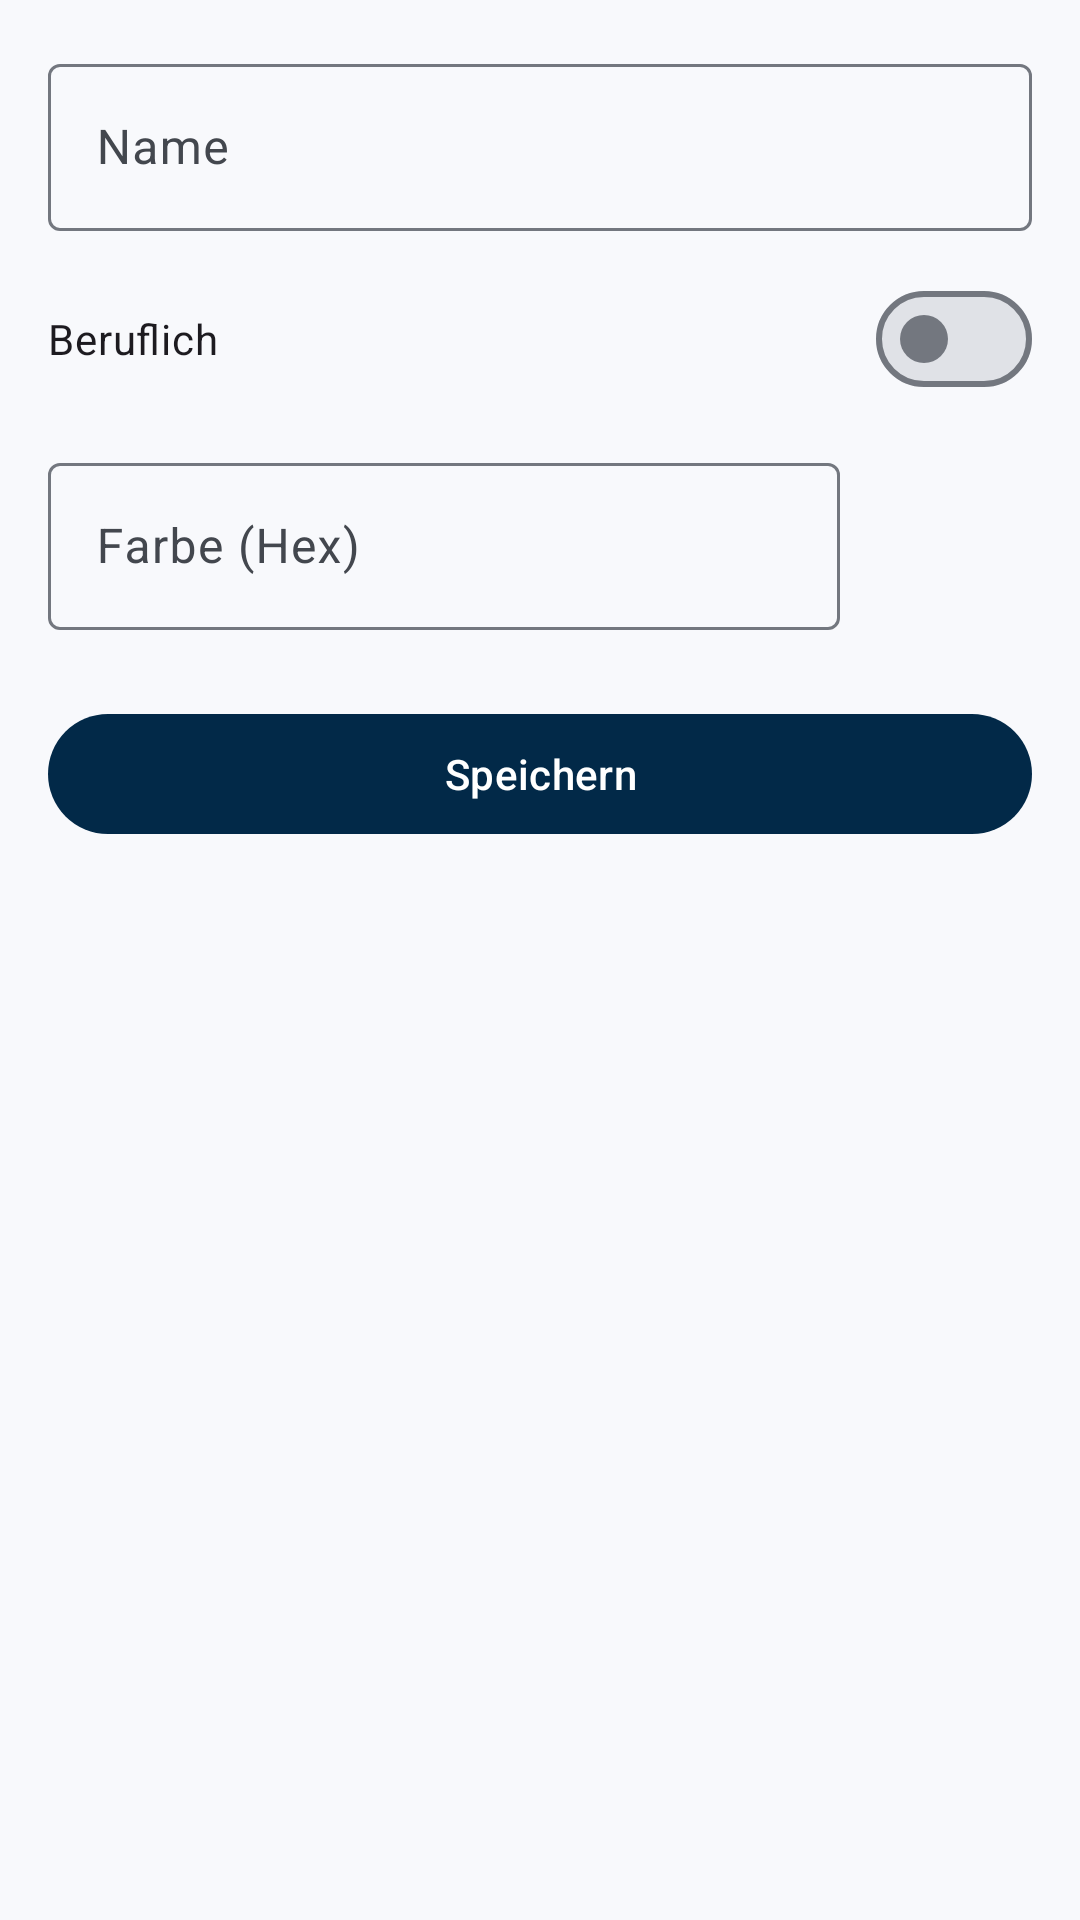

Here is an Android app screen rendered from its layout file. Give the layout XML and the strings, colors and styles it references.
<!-- AndroidManifest.xml: application theme Theme.FOSStenbuch -->
<!-- res/layout/fragment_purpose_edit.xml -->
<?xml version="1.0" encoding="utf-8"?>
<ScrollView xmlns:android="http://schemas.android.com/apk/res/android"
    xmlns:app="http://schemas.android.com/apk/res-auto"
    android:layout_width="match_parent"
    android:layout_height="match_parent">

    <LinearLayout
        android:layout_width="match_parent"
        android:layout_height="wrap_content"
        android:orientation="vertical"
        android:padding="16dp">

        <com.google.android.material.textfield.TextInputLayout
            android:id="@+id/name_layout"
            android:layout_width="match_parent"
            android:layout_height="wrap_content"
            android:hint="@string/purpose_name">

            <com.google.android.material.textfield.TextInputEditText
                android:id="@+id/name"
                android:layout_width="match_parent"
                android:layout_height="wrap_content"
                android:inputType="textCapSentences"
                android:maxLength="100" />
        </com.google.android.material.textfield.TextInputLayout>

        <com.google.android.material.materialswitch.MaterialSwitch
            android:id="@+id/business"
            android:layout_width="match_parent"
            android:layout_height="wrap_content"
            android:layout_marginTop="12dp"
            android:text="@string/business_relevant" />

        <TextView
            android:id="@+id/business_hint"
            android:layout_width="match_parent"
            android:layout_height="wrap_content"
            android:textAppearance="?attr/textAppearanceBodySmall"
            android:textColor="?attr/colorOnSurfaceVariant"
            android:visibility="gone" />

        <LinearLayout
            android:layout_width="match_parent"
            android:layout_height="wrap_content"
            android:layout_marginTop="12dp"
            android:gravity="center_vertical"
            android:orientation="horizontal">

            <com.google.android.material.textfield.TextInputLayout
                android:id="@+id/color_layout"
                android:layout_width="0dp"
                android:layout_height="wrap_content"
                android:layout_weight="1"
                android:hint="@string/purpose_color"
                app:placeholderText="@string/purpose_color_hint">

                <com.google.android.material.textfield.TextInputEditText
                    android:id="@+id/color"
                    android:layout_width="match_parent"
                    android:layout_height="wrap_content"
                    android:digits="#0123456789abcdefABCDEF"
                    android:inputType="textNoSuggestions|textCapCharacters"
                    android:maxLength="7" />
            </com.google.android.material.textfield.TextInputLayout>

            <View
                android:id="@+id/preview"
                android:layout_width="48dp"
                android:layout_height="48dp"
                android:layout_marginStart="16dp"
                android:contentDescription="@string/cd_color_preview" />
        </LinearLayout>

        <com.google.android.material.button.MaterialButton
            android:id="@+id/save"
            android:layout_width="match_parent"
            android:layout_height="wrap_content"
            android:layout_marginTop="24dp"
            android:text="@string/save" />

    </LinearLayout>
</ScrollView>
<!-- resources referenced by this layout -->
<resources>
  <string name="business_relevant">Beruflich</string>
  <string name="cd_color_preview">Farbvorschau</string>
  <string name="purpose_color">Farbe (Hex)</string>
  <string name="purpose_color_hint">#FF5722</string>
  <string name="purpose_name">Name</string>
  <string name="save">Speichern</string>
  <style name="Theme.FOSStenbuch" parent="Theme.Material3.DayNight.NoActionBar">
          <item name="colorPrimary">@color/primary</item>
          <item name="colorOnPrimary">@color/on_primary</item>
          <item name="colorPrimaryContainer">@color/primary_container</item>
          <item name="colorOnPrimaryContainer">@color/on_primary_container</item>
          <item name="colorSecondary">@color/secondary</item>
          <item name="colorOnSecondary">@color/on_secondary</item>
          <item name="colorSecondaryContainer">@color/secondary_container</item>
          <item name="colorOnSecondaryContainer">@color/on_secondary_container</item>
          <item name="colorError">@color/error</item>
          <item name="colorOnError">@color/on_error</item>
          <item name="android:colorBackground">@color/surface</item>
          <item name="colorSurface">@color/surface</item>
          <item name="colorOnSurface">@color/on_surface</item>
          <item name="colorSurfaceVariant">@color/surface_variant</item>
          <item name="colorOnSurfaceVariant">@color/on_surface_variant</item>
          <item name="colorSurfaceContainerLowest">@color/surface_lowest</item>
          <item name="colorSurfaceContainerLow">@color/surface_low</item>
          <item name="colorSurfaceContainer">@color/surface_container</item>
          <item name="colorSurfaceContainerHigh">@color/surface_high</item>
          <item name="colorSurfaceContainerHighest">@color/surface_highest</item>
          <item name="colorOutline">@color/outline</item>
          <item name="colorOutlineVariant">@color/outline_variant</item>
          
          <item name="android:statusBarColor">@color/status_bar</item>
          <item name="android:windowLightStatusBar">false</item>
          
          <item name="textInputStyle">@style/Widget.Material3.TextInputLayout.OutlinedBox</item>
      </style>
  <color name="primary">#FF022948</color>
  <color name="on_primary">#FFFFFFFF</color>
  <color name="primary_container">#FFD0E4FF</color>
  <color name="on_primary_container">#FF001D36</color>
  <color name="secondary">#FF0E8DBF</color>
  <color name="on_secondary">#FFFFFFFF</color>
  <color name="secondary_container">#FFC5E7FF</color>
  <color name="on_secondary_container">#FF001E2E</color>
  <color name="error">#FFDF283A</color>
  <color name="on_error">#FFFFFFFF</color>
  <color name="surface">#FFF8F9FC</color>
  <color name="on_surface">#FF191C20</color>
  <color name="surface_variant">#FFDFE3EB</color>
  <color name="on_surface_variant">#FF43474E</color>
  <color name="surface_lowest">#FFFFFFFF</color>
  <color name="surface_low">#FFF2F4F8</color>
  <color name="surface_container">#FFECEEF3</color>
  <color name="surface_high">#FFE6E8ED</color>
  <color name="surface_highest">#FFE0E2E7</color>
  <color name="outline">#FF73777F</color>
  <color name="outline_variant">#FFC3C7CF</color>
  <color name="status_bar">#FF022948</color>
</resources>
